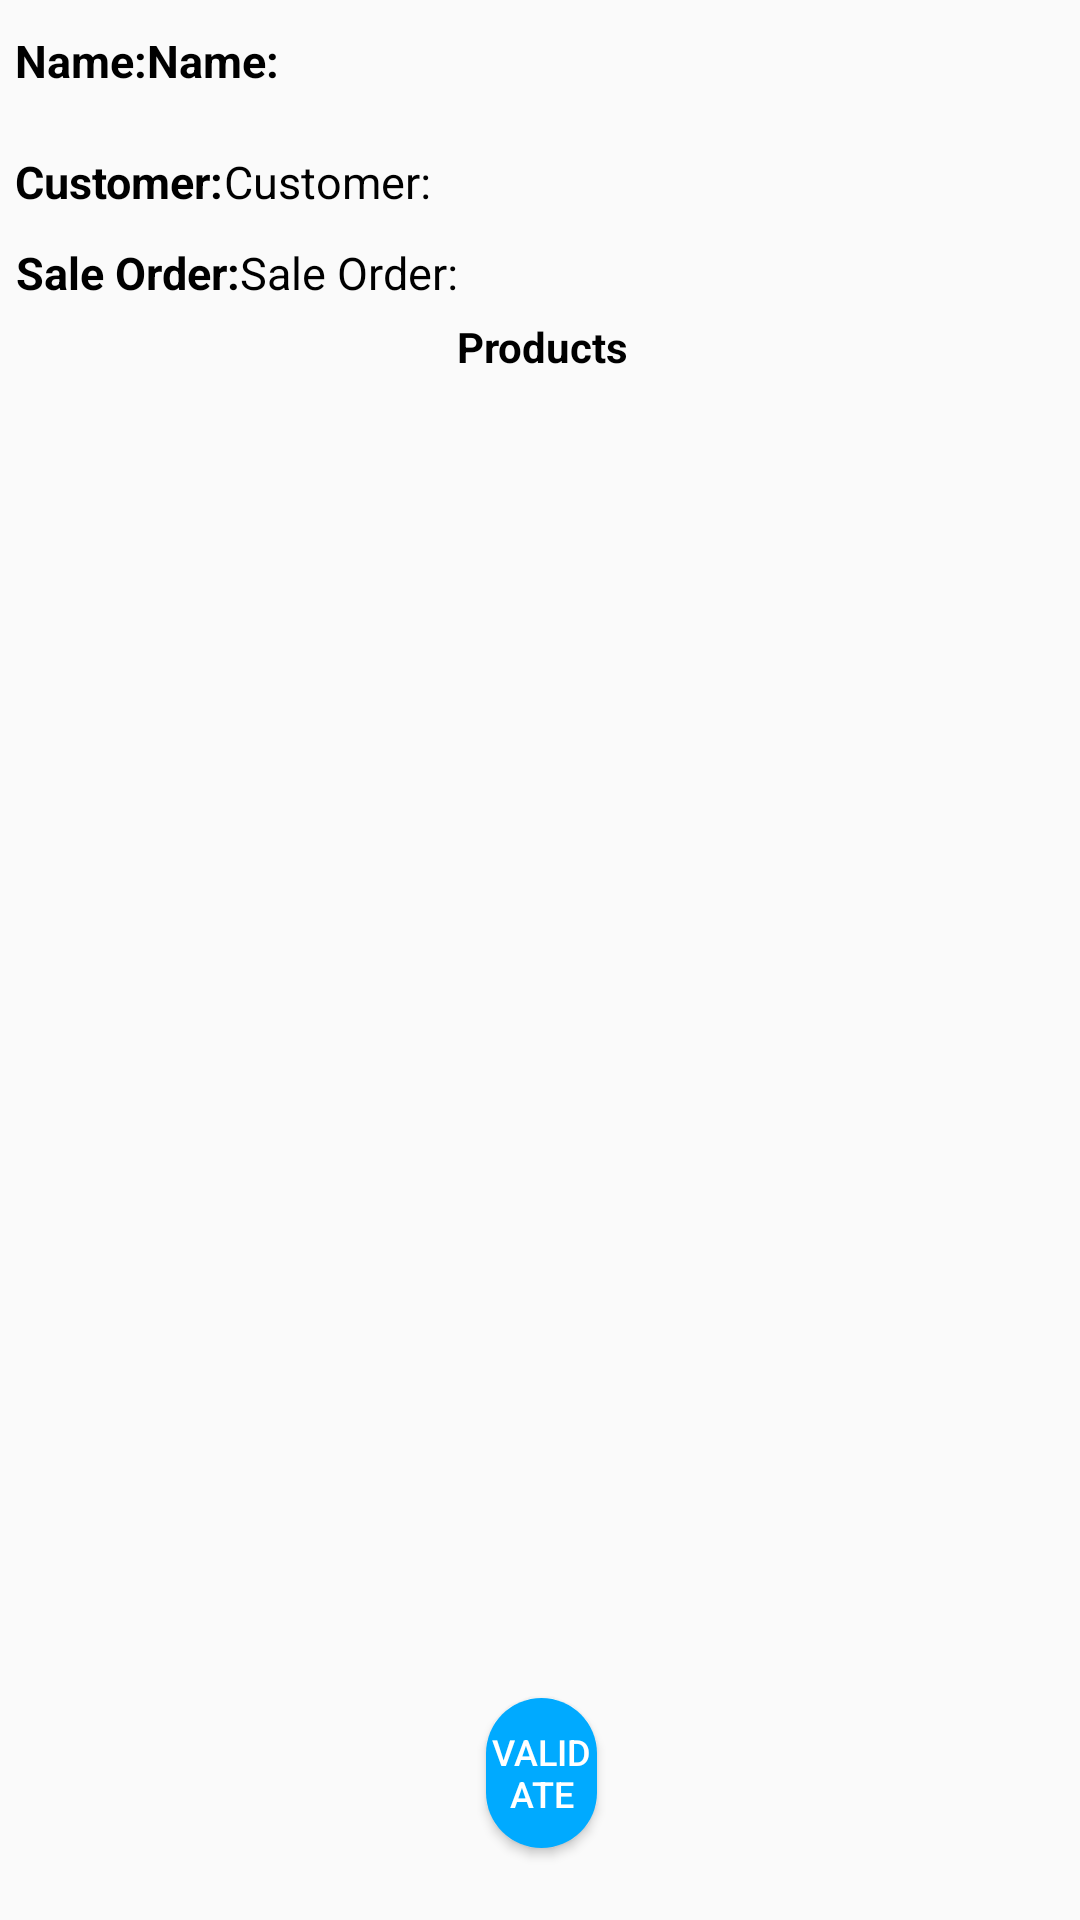

Reconstruct the res/layout file that produces this screen, plus the resources it refers to.
<!-- AndroidManifest.xml: application theme Theme.SalesMan -->
<!-- res/layout/activity_delevery_details.xml -->
<?xml version="1.0" encoding="utf-8"?>
<RelativeLayout xmlns:android="http://schemas.android.com/apk/res/android"
    xmlns:app="http://schemas.android.com/apk/res-auto"
    xmlns:tools="http://schemas.android.com/tools"
    android:layout_width="match_parent"
    android:layout_height="match_parent"
    tools:context=".SalesActivity">

    <LinearLayout
        android:id="@+id/layout_sales_page"
        android:layout_width="match_parent"
        android:layout_height="wrap_content"
        android:layout_marginTop="5dp"
        android:orientation="vertical">

        <LinearLayout
            android:layout_width="match_parent"
            android:layout_height="wrap_content"
            android:layout_margin="5dp"
            android:orientation="horizontal">

            <TextView
                android:layout_width="wrap_content"
                android:layout_height="wrap_content"
                android:textColor="@color/black"
                android:textSize="15sp"
                android:text="Name:"
                android:textStyle="bold" />
            <TextView
                android:id="@+id/delivery_name"
                android:layout_width="wrap_content"
                android:layout_height="wrap_content"
                android:text="Name:"
                android:textColor="@color/black"
                android:textSize="15sp"
                android:textStyle="bold" />


        </LinearLayout>


    </LinearLayout>

    <LinearLayout
        android:id="@+id/layout2_Sales_page"
        android:layout_width="match_parent"
        android:layout_height="wrap_content"
        android:layout_below="@+id/layout_sales_page"
        android:layout_marginTop="10dp"
        android:orientation="vertical">

        <LinearLayout
            android:layout_width="match_parent"
            android:layout_height="wrap_content"
            android:layout_margin="5dp"
            android:orientation="horizontal">

            <TextView
                android:layout_width="wrap_content"
                android:layout_height="wrap_content"
                android:layout_gravity="center"
                android:gravity="center"
                android:text="Customer:"
                android:textColor="@color/black"
                android:textSize="15sp"
                android:textStyle="bold" />


            <TextView
                android:id="@+id/customer_delivery"
                android:layout_width="wrap_content"
                android:layout_height="wrap_content"
                android:layout_gravity="center"
                android:gravity="center"
                android:text="Customer:"
                android:textColor="@color/black"
                android:textSize="15sp"
                />


        </LinearLayout>

        <LinearLayout
            android:layout_width="match_parent"
            android:layout_height="wrap_content"
            android:layout_margin="5dp"
            android:orientation="horizontal">

            <TextView
                android:layout_width="wrap_content"
                android:layout_height="wrap_content"
                android:layout_gravity="center"
                android:gravity="center"
                android:text="Sale Order:"
                android:textColor="@color/black"
                android:textSize="15sp"
                android:textStyle="bold" />
            <TextView
                android:id="@+id/delivery_sale_order"
                android:layout_width="wrap_content"
                android:layout_height="wrap_content"
                android:layout_gravity="center"
                android:gravity="center"
                android:text="Sale Order:"
                android:textColor="@color/black"
                android:textSize="15sp"
                />




        </LinearLayout>



        <LinearLayout
            android:id="@+id/product_head_line"
            android:layout_width="match_parent"
            android:layout_height="match_parent">

            <TextView
                android:layout_width="match_parent"
                android:layout_height="wrap_content"
                android:layout_marginLeft="5dp"
                android:gravity="center"
                android:text="Products "
                android:textColor="@color/black"
                android:textStyle="bold" />
        </LinearLayout>


        <androidx.recyclerview.widget.RecyclerView
            android:id="@+id/detail_delivery_recycleView"
            android:layout_width="match_parent"
            android:layout_height="505dp"
            android:layout_below="@+id/product_head_line"
            android:layout_margin="5dp"
            android:layout_marginEnd="@dimen/fab_margin" />


    </LinearLayout>


    <Button
        android:id="@+id/delivery_button_validate"
        android:layout_width="70dp"
        android:layout_height="50dp"
        android:layout_alignParentStart="true"
        android:layout_alignParentEnd="true"
        android:layout_alignParentBottom="true"
        android:layout_gravity="center"
        android:layout_marginStart="162dp"
        android:layout_marginTop="31dp"
        android:layout_marginEnd="161dp"
        android:layout_marginBottom="24dp"
        android:background="@drawable/login_img_background_color"
        android:gravity="center"
        android:text="Validate"
        android:textColor="@color/white"
        android:textSize="12sp" />


</RelativeLayout>
<!-- resources referenced by this layout -->
<resources>
  <color name="black">#FF000000</color>
  <color name="white">#FFFFFFFF</color>
  <!-- drawable login_img_background_color (drawable) -->
  <?xml version="1.0" encoding="utf-8"?>
  <shape xmlns:android="http://schemas.android.com/apk/res/android" android:shape="rectangle">
      <gradient android:startColor="@color/teal" android:endColor="@color/teal" />
      <corners android:radius="99999dp"/>
  </shape>
  <style name="Theme.SalesMan" parent="Theme.AppCompat.DayNight.NoActionBar">
          
          <item name="colorPrimary">@color/teal</item>
          <item name="colorPrimaryDark">@color/purple_700</item>
          <item name="colorAccent">@color/teal_200</item>
          
      </style>
  <color name="teal">#00AAFF</color>
  <color name="purple_700">#FF3700B3</color>
  <color name="teal_200">#FF03DAC5</color>
</resources>
